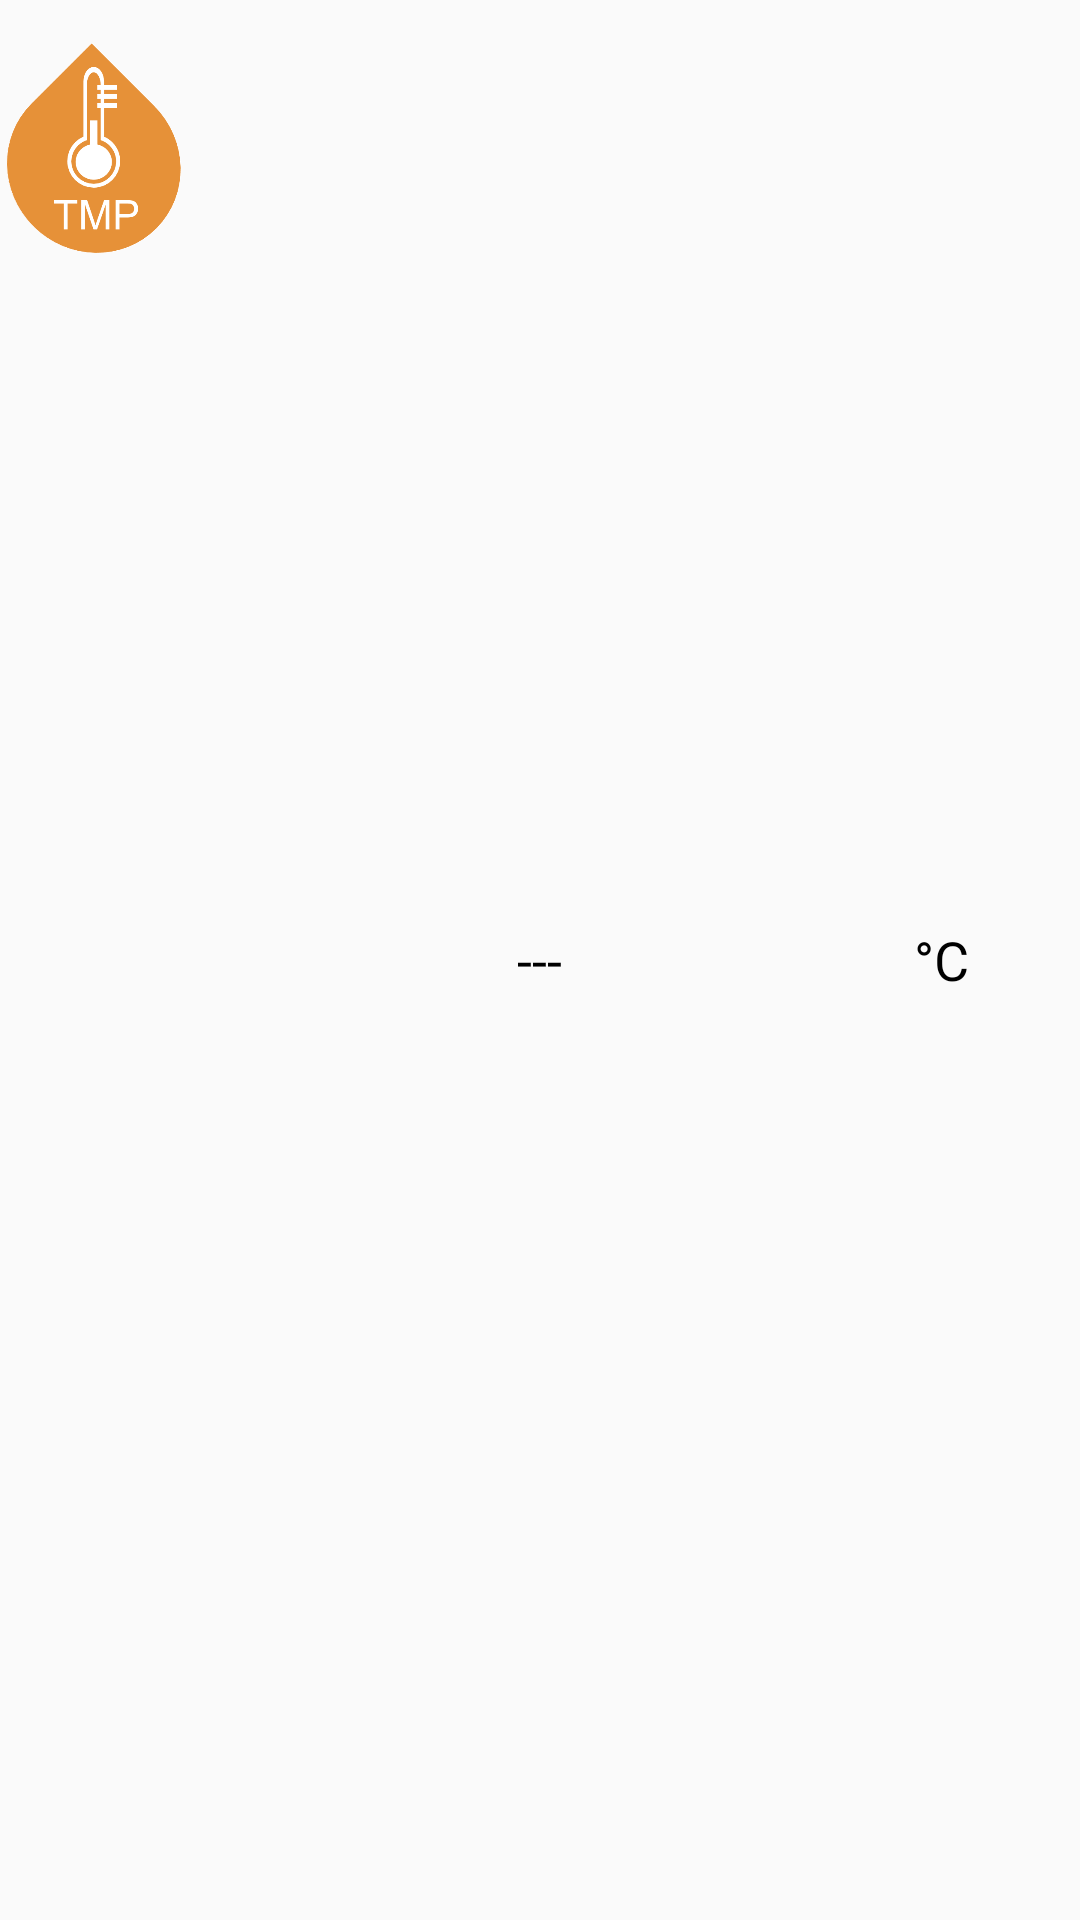

Here is an Android app screen rendered from its layout file. Give the layout XML and the strings, colors and styles it references.
<!-- AndroidManifest.xml: application theme AppTheme -->
<!-- res/layout/control_temp.xml -->
<?xml version="1.0" encoding="utf-8"?>
<RelativeLayout xmlns:android="http://schemas.android.com/apk/res/android"
    class="org.itri.bioreactor.ui.component.uiActuator"
    android:layout_width="220dp"
    android:layout_height="100dp"
    >

    <ImageView
        android:id="@+id/imageView2"
        android:layout_width="62dp"
        android:layout_height="72dp"
        android:src="@drawable/temp_icon"
        android:layout_alignParentTop="true"
        android:layout_alignParentStart="true"
        android:layout_marginTop="13dp" />

    <TextView
        android:text="°C"
        android:layout_width="wrap_content"
        android:layout_height="wrap_content"
        android:id="@+id/text_sensor_unit"
        android:textSize="18sp"
        android:textColor="@android:color/black"
        android:layout_marginEnd="37dp"
        android:layout_centerVertical="true"
        android:layout_alignParentEnd="true" />

    <TextView
        android:text="---"
        android:layout_width="wrap_content"
        android:layout_height="wrap_content"
        android:id="@+id/text_sensor_value"
        android:textSize="18sp"
        android:textAlignment="center"
        android:gravity="center"
        android:textColor="@android:color/black"
        android:layout_centerVertical="true"
        android:layout_centerHorizontal="true" />
</RelativeLayout>
<!-- resources referenced by this layout -->
<resources>
  <!-- drawable temp_icon: png bitmap (drawable-xxhdpi, 15636 bytes) -->
  <style name="AppTheme" parent="@style/Theme.AppCompat.Light.NoActionBar">
                  
                  <item name="android:windowTranslucentStatus">true</item>
                  <item name="android:navigationBarColor">@android:color/black</item>
                  <item name="android:fitsSystemWindows">true</item>
                  
              </style>
</resources>
